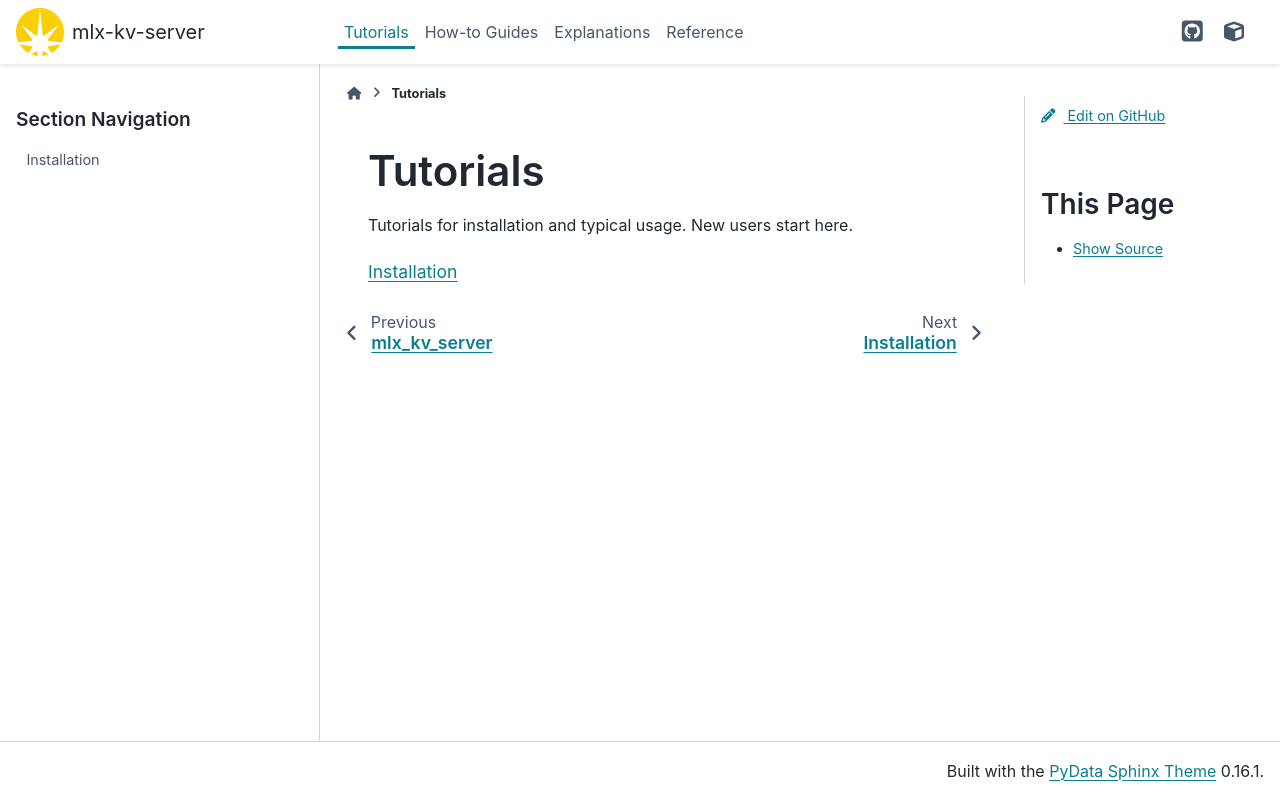

repository: distilledecho/mlx-kv-server · page: main/tutorials.html · generator: sphinx

# Tutorials

Tutorials for installation and typical usage. New users start here.

```{toctree}
:maxdepth: 1
:glob:

tutorials/*
```
